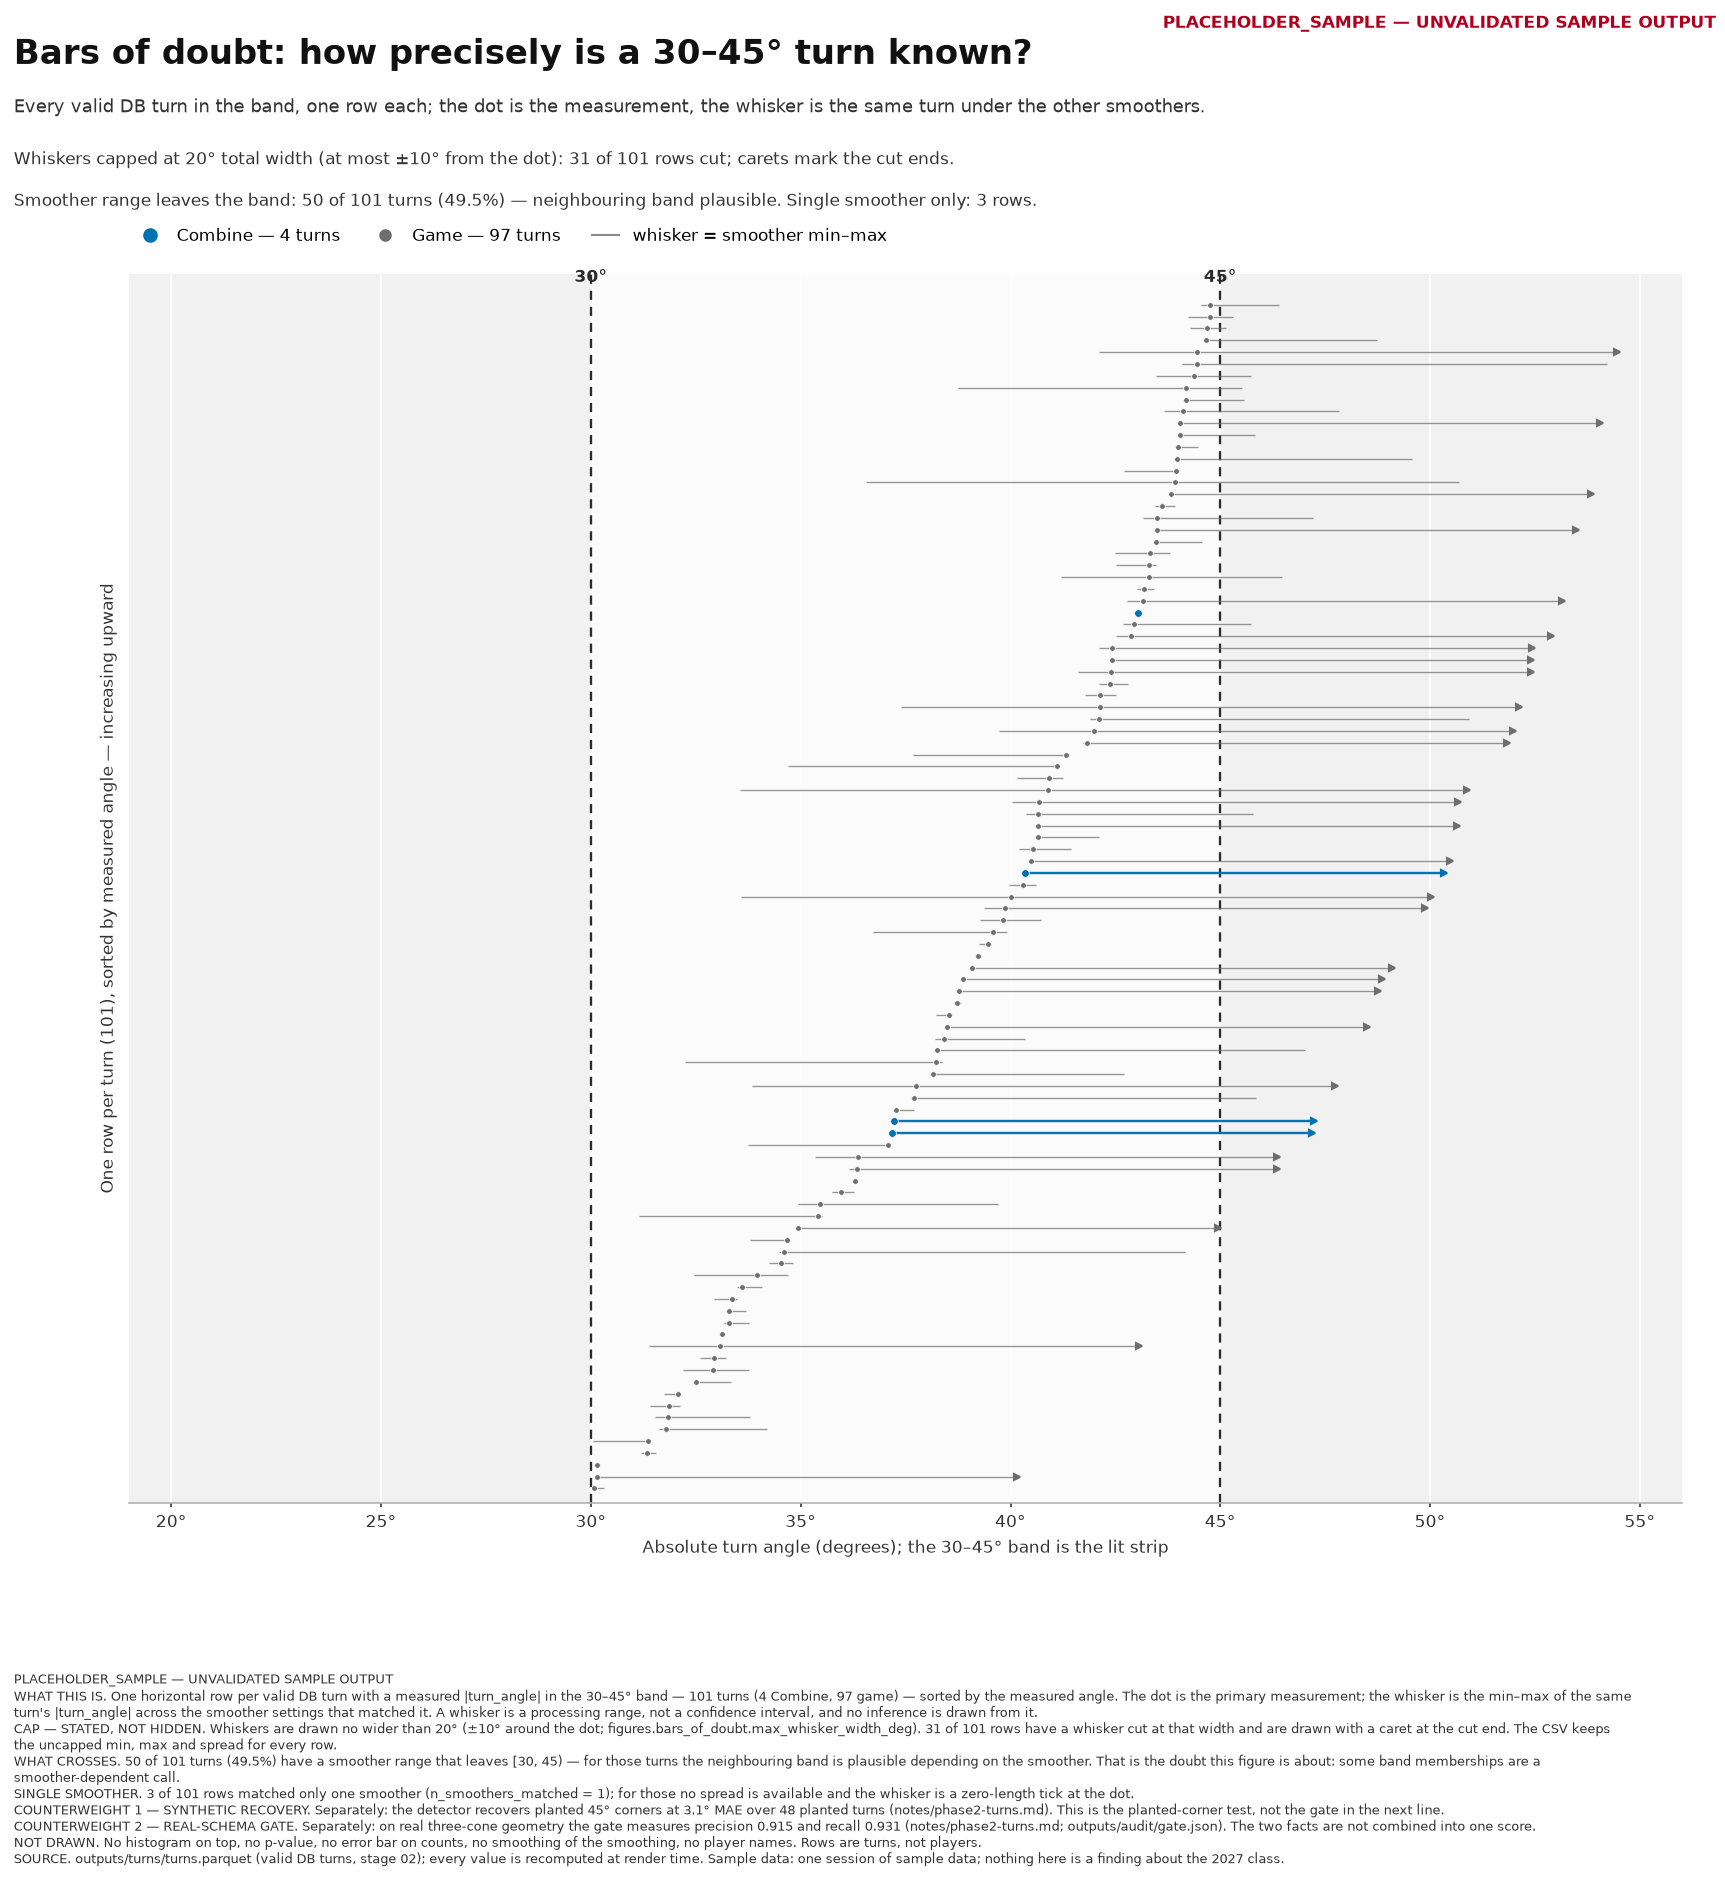

Source data for this figure (header and first rows):
provenance, label, config_sha, row_order, setting, setting_label, position_group, abs_turn_angle, abs_turn_angle_smoother_min, abs_turn_angle_smoother_max, smoother_spread_deg, whisker_low_deg, whisker_high_deg, capped, capped_low, capped_high, crossed_edge, single_smoother, n_smoothers_matched, band_low_deg, band_high_deg, cap_width_deg, stamp, figure
PLACEHOLDER_SAMPLE, UNVALIDATED SAMPLE OUTPUT, 5675ab571b4edb6e, 0, game, Game, DB, 30.08, 30.08, 30.32, 0.2378, 30.08, 30.32, False, False, False, False, False, 3, 30.0, 45.0, 20.0, PLACEHOLDER_SAMPLE — UNVALIDATED SAMPLE …, fig_bars_of_doubt
PLACEHOLDER_SAMPLE, UNVALIDATED SAMPLE OUTPUT, 5675ab571b4edb6e, 1, game, Game, DB, 30.15, 30.15, 61.5, 31.35, 30.15, 40.15, True, False, True, True, False, 5, 30.0, 45.0, 20.0, PLACEHOLDER_SAMPLE — UNVALIDATED SAMPLE …, fig_bars_of_doubt
PLACEHOLDER_SAMPLE, UNVALIDATED SAMPLE OUTPUT, 5675ab571b4edb6e, 2, game, Game, DB, 30.15, 30.06, 30.15, 0.08447, 30.06, 30.15, False, False, False, False, False, 2, 30.0, 45.0, 20.0, PLACEHOLDER_SAMPLE — UNVALIDATED SAMPLE …, fig_bars_of_doubt
PLACEHOLDER_SAMPLE, UNVALIDATED SAMPLE OUTPUT, 5675ab571b4edb6e, 3, game, Game, DB, 31.33, 31.19, 31.56, 0.3744, 31.19, 31.56, False, False, False, False, False, 3, 30.0, 45.0, 20.0, PLACEHOLDER_SAMPLE — UNVALIDATED SAMPLE …, fig_bars_of_doubt
PLACEHOLDER_SAMPLE, UNVALIDATED SAMPLE OUTPUT, 5675ab571b4edb6e, 4, game, Game, DB, 31.36, 30.05, 31.38, 1.337, 30.05, 31.38, False, False, False, False, False, 4, 30.0, 45.0, 20.0, PLACEHOLDER_SAMPLE — UNVALIDATED SAMPLE …, fig_bars_of_doubt
PLACEHOLDER_SAMPLE, UNVALIDATED SAMPLE OUTPUT, 5675ab571b4edb6e, 5, game, Game, DB, 31.79, 31.63, 34.19, 2.563, 31.63, 34.19, False, False, False, False, False, 4, 30.0, 45.0, 20.0, PLACEHOLDER_SAMPLE — UNVALIDATED SAMPLE …, fig_bars_of_doubt
PLACEHOLDER_SAMPLE, UNVALIDATED SAMPLE OUTPUT, 5675ab571b4edb6e, 6, game, Game, DB, 31.84, 31.52, 33.8, 2.273, 31.52, 33.8, False, False, False, False, False, 6, 30.0, 45.0, 20.0, PLACEHOLDER_SAMPLE — UNVALIDATED SAMPLE …, fig_bars_of_doubt
PLACEHOLDER_SAMPLE, UNVALIDATED SAMPLE OUTPUT, 5675ab571b4edb6e, 7, game, Game, DB, 31.86, 31.41, 32.11, 0.7019, 31.41, 32.11, False, False, False, False, False, 4, 30.0, 45.0, 20.0, PLACEHOLDER_SAMPLE — UNVALIDATED SAMPLE …, fig_bars_of_doubt
PLACEHOLDER_SAMPLE, UNVALIDATED SAMPLE OUTPUT, 5675ab571b4edb6e, 8, game, Game, DB, 32.08, 31.75, 32.1, 0.3531, 31.75, 32.1, False, False, False, False, False, 3, 30.0, 45.0, 20.0, PLACEHOLDER_SAMPLE — UNVALIDATED SAMPLE …, fig_bars_of_doubt
PLACEHOLDER_SAMPLE, UNVALIDATED SAMPLE OUTPUT, 5675ab571b4edb6e, 9, game, Game, DB, 32.51, 32.51, 33.33, 0.8197, 32.51, 33.33, False, False, False, False, False, 2, 30.0, 45.0, 20.0, PLACEHOLDER_SAMPLE — UNVALIDATED SAMPLE …, fig_bars_of_doubt
PLACEHOLDER_SAMPLE, UNVALIDATED SAMPLE OUTPUT, 5675ab571b4edb6e, 10, game, Game, DB, 32.91, 32.19, 33.76, 1.578, 32.19, 33.76, False, False, False, False, False, 5, 30.0, 45.0, 20.0, PLACEHOLDER_SAMPLE — UNVALIDATED SAMPLE …, fig_bars_of_doubt
PLACEHOLDER_SAMPLE, UNVALIDATED SAMPLE OUTPUT, 5675ab571b4edb6e, 11, game, Game, DB, 32.94, 32.61, 33.21, 0.6055, 32.61, 33.21, False, False, False, False, False, 4, 30.0, 45.0, 20.0, PLACEHOLDER_SAMPLE — UNVALIDATED SAMPLE …, fig_bars_of_doubt
PLACEHOLDER_SAMPLE, UNVALIDATED SAMPLE OUTPUT, 5675ab571b4edb6e, 12, game, Game, DB, 33.07, 31.39, 48.8, 17.41, 31.39, 43.07, True, False, True, True, False, 5, 30.0, 45.0, 20.0, PLACEHOLDER_SAMPLE — UNVALIDATED SAMPLE …, fig_bars_of_doubt
PLACEHOLDER_SAMPLE, UNVALIDATED SAMPLE OUTPUT, 5675ab571b4edb6e, 13, game, Game, DB, 33.13, 33.13, 33.13, 0.0, 33.13, 33.13, False, False, False, False, True, 1, 30.0, 45.0, 20.0, PLACEHOLDER_SAMPLE — UNVALIDATED SAMPLE …, fig_bars_of_doubt
PLACEHOLDER_SAMPLE, UNVALIDATED SAMPLE OUTPUT, 5675ab571b4edb6e, 14, game, Game, DB, 33.29, 33.18, 33.77, 0.5953, 33.18, 33.77, False, False, False, False, False, 4, 30.0, 45.0, 20.0, PLACEHOLDER_SAMPLE — UNVALIDATED SAMPLE …, fig_bars_of_doubt
PLACEHOLDER_SAMPLE, UNVALIDATED SAMPLE OUTPUT, 5675ab571b4edb6e, 15, game, Game, DB, 33.29, 33.29, 33.7, 0.4104, 33.29, 33.7, False, False, False, False, False, 5, 30.0, 45.0, 20.0, PLACEHOLDER_SAMPLE — UNVALIDATED SAMPLE …, fig_bars_of_doubt
PLACEHOLDER_SAMPLE, UNVALIDATED SAMPLE OUTPUT, 5675ab571b4edb6e, 16, game, Game, DB, 33.36, 32.93, 33.47, 0.5415, 32.93, 33.47, False, False, False, False, False, 4, 30.0, 45.0, 20.0, PLACEHOLDER_SAMPLE — UNVALIDATED SAMPLE …, fig_bars_of_doubt
PLACEHOLDER_SAMPLE, UNVALIDATED SAMPLE OUTPUT, 5675ab571b4edb6e, 17, game, Game, DB, 33.6, 33.47, 34.07, 0.5977, 33.47, 34.07, False, False, False, False, False, 5, 30.0, 45.0, 20.0, PLACEHOLDER_SAMPLE — UNVALIDATED SAMPLE …, fig_bars_of_doubt
PLACEHOLDER_SAMPLE, UNVALIDATED SAMPLE OUTPUT, 5675ab571b4edb6e, 18, game, Game, DB, 33.96, 32.45, 34.7, 2.251, 32.45, 34.7, False, False, False, False, False, 4, 30.0, 45.0, 20.0, PLACEHOLDER_SAMPLE — UNVALIDATED SAMPLE …, fig_bars_of_doubt
PLACEHOLDER_SAMPLE, UNVALIDATED SAMPLE OUTPUT, 5675ab571b4edb6e, 19, game, Game, DB, 34.53, 34.24, 34.82, 0.5777, 34.24, 34.82, False, False, False, False, False, 4, 30.0, 45.0, 20.0, PLACEHOLDER_SAMPLE — UNVALIDATED SAMPLE …, fig_bars_of_doubt
PLACEHOLDER_SAMPLE, UNVALIDATED SAMPLE OUTPUT, 5675ab571b4edb6e, 20, game, Game, DB, 34.61, 34.47, 44.15, 9.681, 34.47, 44.15, False, False, False, False, False, 5, 30.0, 45.0, 20.0, PLACEHOLDER_SAMPLE — UNVALIDATED SAMPLE …, fig_bars_of_doubt
PLACEHOLDER_SAMPLE, UNVALIDATED SAMPLE OUTPUT, 5675ab571b4edb6e, 21, game, Game, DB, 34.66, 33.79, 34.66, 0.8693, 33.79, 34.66, False, False, False, False, False, 2, 30.0, 45.0, 20.0, PLACEHOLDER_SAMPLE — UNVALIDATED SAMPLE …, fig_bars_of_doubt
PLACEHOLDER_SAMPLE, UNVALIDATED SAMPLE OUTPUT, 5675ab571b4edb6e, 22, game, Game, DB, 34.94, 34.94, 133.6, 98.68, 34.94, 44.94, True, False, True, True, False, 6, 30.0, 45.0, 20.0, PLACEHOLDER_SAMPLE — UNVALIDATED SAMPLE …, fig_bars_of_doubt
PLACEHOLDER_SAMPLE, UNVALIDATED SAMPLE OUTPUT, 5675ab571b4edb6e, 23, game, Game, DB, 35.41, 31.15, 35.5, 4.355, 31.15, 35.5, False, False, False, False, False, 4, 30.0, 45.0, 20.0, PLACEHOLDER_SAMPLE — UNVALIDATED SAMPLE …, fig_bars_of_doubt
PLACEHOLDER_SAMPLE, UNVALIDATED SAMPLE OUTPUT, 5675ab571b4edb6e, 24, game, Game, DB, 35.47, 34.94, 39.69, 4.751, 34.94, 39.69, False, False, False, False, False, 4, 30.0, 45.0, 20.0, PLACEHOLDER_SAMPLE — UNVALIDATED SAMPLE …, fig_bars_of_doubt
PLACEHOLDER_SAMPLE, UNVALIDATED SAMPLE OUTPUT, 5675ab571b4edb6e, 25, game, Game, DB, 35.95, 35.76, 36.26, 0.5096, 35.76, 36.26, False, False, False, False, False, 4, 30.0, 45.0, 20.0, PLACEHOLDER_SAMPLE — UNVALIDATED SAMPLE …, fig_bars_of_doubt
PLACEHOLDER_SAMPLE, UNVALIDATED SAMPLE OUTPUT, 5675ab571b4edb6e, 26, game, Game, DB, 36.28, 36.28, 36.28, 0.0, 36.28, 36.28, False, False, False, False, True, 1, 30.0, 45.0, 20.0, PLACEHOLDER_SAMPLE — UNVALIDATED SAMPLE …, fig_bars_of_doubt
PLACEHOLDER_SAMPLE, UNVALIDATED SAMPLE OUTPUT, 5675ab571b4edb6e, 27, game, Game, DB, 36.34, 36.14, 56.82, 20.67, 36.14, 46.34, True, False, True, True, False, 6, 30.0, 45.0, 20.0, PLACEHOLDER_SAMPLE — UNVALIDATED SAMPLE …, fig_bars_of_doubt
PLACEHOLDER_SAMPLE, UNVALIDATED SAMPLE OUTPUT, 5675ab571b4edb6e, 28, game, Game, DB, 36.36, 35.35, 192.1, 156.7, 35.35, 46.36, True, False, True, True, False, 6, 30.0, 45.0, 20.0, PLACEHOLDER_SAMPLE — UNVALIDATED SAMPLE …, fig_bars_of_doubt
PLACEHOLDER_SAMPLE, UNVALIDATED SAMPLE OUTPUT, 5675ab571b4edb6e, 29, game, Game, DB, 37.08, 33.75, 37.08, 3.332, 33.75, 37.08, False, False, False, False, False, 3, 30.0, 45.0, 20.0, PLACEHOLDER_SAMPLE — UNVALIDATED SAMPLE …, fig_bars_of_doubt
PLACEHOLDER_SAMPLE, UNVALIDATED SAMPLE OUTPUT, 5675ab571b4edb6e, 30, combine, Combine, DB, 37.18, 37.18, 135.4, 98.26, 37.18, 47.18, True, False, True, True, False, 4, 30.0, 45.0, 20.0, PLACEHOLDER_SAMPLE — UNVALIDATED SAMPLE …, fig_bars_of_doubt
PLACEHOLDER_SAMPLE, UNVALIDATED SAMPLE OUTPUT, 5675ab571b4edb6e, 31, combine, Combine, DB, 37.23, 37.23, 49.63, 12.4, 37.23, 47.23, True, False, True, True, False, 3, 30.0, 45.0, 20.0, PLACEHOLDER_SAMPLE — UNVALIDATED SAMPLE …, fig_bars_of_doubt
PLACEHOLDER_SAMPLE, UNVALIDATED SAMPLE OUTPUT, 5675ab571b4edb6e, 32, game, Game, DB, 37.27, 37.27, 37.69, 0.4148, 37.27, 37.69, False, False, False, False, False, 4, 30.0, 45.0, 20.0, PLACEHOLDER_SAMPLE — UNVALIDATED SAMPLE …, fig_bars_of_doubt
PLACEHOLDER_SAMPLE, UNVALIDATED SAMPLE OUTPUT, 5675ab571b4edb6e, 33, game, Game, DB, 37.7, 37.7, 45.86, 8.159, 37.7, 45.86, False, False, False, True, False, 3, 30.0, 45.0, 20.0, PLACEHOLDER_SAMPLE — UNVALIDATED SAMPLE …, fig_bars_of_doubt
PLACEHOLDER_SAMPLE, UNVALIDATED SAMPLE OUTPUT, 5675ab571b4edb6e, 34, game, Game, DB, 37.74, 33.84, 154.8, 121, 33.84, 47.74, True, False, True, True, False, 6, 30.0, 45.0, 20.0, PLACEHOLDER_SAMPLE — UNVALIDATED SAMPLE …, fig_bars_of_doubt
PLACEHOLDER_SAMPLE, UNVALIDATED SAMPLE OUTPUT, 5675ab571b4edb6e, 35, game, Game, DB, 38.15, 38.15, 42.71, 4.563, 38.15, 42.71, False, False, False, False, False, 5, 30.0, 45.0, 20.0, PLACEHOLDER_SAMPLE — UNVALIDATED SAMPLE …, fig_bars_of_doubt
PLACEHOLDER_SAMPLE, UNVALIDATED SAMPLE OUTPUT, 5675ab571b4edb6e, 36, game, Game, DB, 38.23, 32.25, 38.37, 6.117, 32.25, 38.37, False, False, False, False, False, 4, 30.0, 45.0, 20.0, PLACEHOLDER_SAMPLE — UNVALIDATED SAMPLE …, fig_bars_of_doubt
PLACEHOLDER_SAMPLE, UNVALIDATED SAMPLE OUTPUT, 5675ab571b4edb6e, 37, game, Game, DB, 38.26, 38.2, 47.01, 8.806, 38.2, 47.01, False, False, False, True, False, 5, 30.0, 45.0, 20.0, PLACEHOLDER_SAMPLE — UNVALIDATED SAMPLE …, fig_bars_of_doubt
PLACEHOLDER_SAMPLE, UNVALIDATED SAMPLE OUTPUT, 5675ab571b4edb6e, 38, game, Game, DB, 38.4, 38.2, 40.35, 2.147, 38.2, 40.35, False, False, False, False, False, 4, 30.0, 45.0, 20.0, PLACEHOLDER_SAMPLE — UNVALIDATED SAMPLE …, fig_bars_of_doubt
PLACEHOLDER_SAMPLE, UNVALIDATED SAMPLE OUTPUT, 5675ab571b4edb6e, 39, game, Game, DB, 38.49, 38.49, 57.19, 18.69, 38.49, 48.49, True, False, True, True, False, 5, 30.0, 45.0, 20.0, PLACEHOLDER_SAMPLE — UNVALIDATED SAMPLE …, fig_bars_of_doubt
PLACEHOLDER_SAMPLE, UNVALIDATED SAMPLE OUTPUT, 5675ab571b4edb6e, 40, game, Game, DB, 38.55, 38.22, 38.55, 0.3257, 38.22, 38.55, False, False, False, False, False, 3, 30.0, 45.0, 20.0, PLACEHOLDER_SAMPLE — UNVALIDATED SAMPLE …, fig_bars_of_doubt
PLACEHOLDER_SAMPLE, UNVALIDATED SAMPLE OUTPUT, 5675ab571b4edb6e, 41, game, Game, DB, 38.73, 38.73, 38.82, 0.08733, 38.73, 38.82, False, False, False, False, False, 4, 30.0, 45.0, 20.0, PLACEHOLDER_SAMPLE — UNVALIDATED SAMPLE …, fig_bars_of_doubt
PLACEHOLDER_SAMPLE, UNVALIDATED SAMPLE OUTPUT, 5675ab571b4edb6e, 42, game, Game, DB, 38.77, 38.77, 64.87, 26.1, 38.77, 48.77, True, False, True, True, False, 4, 30.0, 45.0, 20.0, PLACEHOLDER_SAMPLE — UNVALIDATED SAMPLE …, fig_bars_of_doubt
PLACEHOLDER_SAMPLE, UNVALIDATED SAMPLE OUTPUT, 5675ab571b4edb6e, 43, game, Game, DB, 38.86, 38.86, 126.8, 87.99, 38.86, 48.86, True, False, True, True, False, 4, 30.0, 45.0, 20.0, PLACEHOLDER_SAMPLE — UNVALIDATED SAMPLE …, fig_bars_of_doubt
PLACEHOLDER_SAMPLE, UNVALIDATED SAMPLE OUTPUT, 5675ab571b4edb6e, 44, game, Game, DB, 39.08, 39.08, 192.4, 153.4, 39.08, 49.08, True, False, True, True, False, 4, 30.0, 45.0, 20.0, PLACEHOLDER_SAMPLE — UNVALIDATED SAMPLE …, fig_bars_of_doubt
PLACEHOLDER_SAMPLE, UNVALIDATED SAMPLE OUTPUT, 5675ab571b4edb6e, 45, game, Game, DB, 39.22, 39.22, 39.22, 0.0, 39.22, 39.22, False, False, False, False, True, 1, 30.0, 45.0, 20.0, PLACEHOLDER_SAMPLE — UNVALIDATED SAMPLE …, fig_bars_of_doubt
PLACEHOLDER_SAMPLE, UNVALIDATED SAMPLE OUTPUT, 5675ab571b4edb6e, 46, game, Game, DB, 39.46, 39.25, 39.53, 0.2737, 39.25, 39.53, False, False, False, False, False, 3, 30.0, 45.0, 20.0, PLACEHOLDER_SAMPLE — UNVALIDATED SAMPLE …, fig_bars_of_doubt
PLACEHOLDER_SAMPLE, UNVALIDATED SAMPLE OUTPUT, 5675ab571b4edb6e, 47, game, Game, DB, 39.59, 36.73, 39.93, 3.195, 36.73, 39.93, False, False, False, False, False, 5, 30.0, 45.0, 20.0, PLACEHOLDER_SAMPLE — UNVALIDATED SAMPLE …, fig_bars_of_doubt
PLACEHOLDER_SAMPLE, UNVALIDATED SAMPLE OUTPUT, 5675ab571b4edb6e, 48, game, Game, DB, 39.82, 39.27, 40.73, 1.467, 39.27, 40.73, False, False, False, False, False, 4, 30.0, 45.0, 20.0, PLACEHOLDER_SAMPLE — UNVALIDATED SAMPLE …, fig_bars_of_doubt
PLACEHOLDER_SAMPLE, UNVALIDATED SAMPLE OUTPUT, 5675ab571b4edb6e, 49, game, Game, DB, 39.87, 39.37, 82.17, 42.8, 39.37, 49.87, True, False, True, True, False, 3, 30.0, 45.0, 20.0, PLACEHOLDER_SAMPLE — UNVALIDATED SAMPLE …, fig_bars_of_doubt
PLACEHOLDER_SAMPLE, UNVALIDATED SAMPLE OUTPUT, 5675ab571b4edb6e, 50, game, Game, DB, 40.02, 33.57, 143.3, 109.7, 33.57, 50.02, True, False, True, True, False, 4, 30.0, 45.0, 20.0, PLACEHOLDER_SAMPLE — UNVALIDATED SAMPLE …, fig_bars_of_doubt
PLACEHOLDER_SAMPLE, UNVALIDATED SAMPLE OUTPUT, 5675ab571b4edb6e, 51, game, Game, DB, 40.29, 39.97, 40.61, 0.643, 39.97, 40.61, False, False, False, False, False, 4, 30.0, 45.0, 20.0, PLACEHOLDER_SAMPLE — UNVALIDATED SAMPLE …, fig_bars_of_doubt
PLACEHOLDER_SAMPLE, UNVALIDATED SAMPLE OUTPUT, 5675ab571b4edb6e, 52, combine, Combine, DB, 40.34, 40.34, 146.5, 106.2, 40.34, 50.34, True, False, True, True, False, 6, 30.0, 45.0, 20.0, PLACEHOLDER_SAMPLE — UNVALIDATED SAMPLE …, fig_bars_of_doubt
PLACEHOLDER_SAMPLE, UNVALIDATED SAMPLE OUTPUT, 5675ab571b4edb6e, 53, game, Game, DB, 40.48, 40.48, 56.82, 16.34, 40.48, 50.48, True, False, True, True, False, 5, 30.0, 45.0, 20.0, PLACEHOLDER_SAMPLE — UNVALIDATED SAMPLE …, fig_bars_of_doubt
PLACEHOLDER_SAMPLE, UNVALIDATED SAMPLE OUTPUT, 5675ab571b4edb6e, 54, game, Game, DB, 40.53, 40.2, 41.44, 1.242, 40.2, 41.44, False, False, False, False, False, 4, 30.0, 45.0, 20.0, PLACEHOLDER_SAMPLE — UNVALIDATED SAMPLE …, fig_bars_of_doubt
PLACEHOLDER_SAMPLE, UNVALIDATED SAMPLE OUTPUT, 5675ab571b4edb6e, 55, game, Game, DB, 40.65, 40.65, 42.12, 1.471, 40.65, 42.12, False, False, False, False, False, 2, 30.0, 45.0, 20.0, PLACEHOLDER_SAMPLE — UNVALIDATED SAMPLE …, fig_bars_of_doubt
PLACEHOLDER_SAMPLE, UNVALIDATED SAMPLE OUTPUT, 5675ab571b4edb6e, 56, game, Game, DB, 40.65, 40.65, 175.9, 135.2, 40.65, 50.65, True, False, True, True, False, 6, 30.0, 45.0, 20.0, PLACEHOLDER_SAMPLE — UNVALIDATED SAMPLE …, fig_bars_of_doubt
PLACEHOLDER_SAMPLE, UNVALIDATED SAMPLE OUTPUT, 5675ab571b4edb6e, 57, game, Game, DB, 40.66, 40.36, 45.78, 5.42, 40.36, 45.78, False, False, False, True, False, 4, 30.0, 45.0, 20.0, PLACEHOLDER_SAMPLE — UNVALIDATED SAMPLE …, fig_bars_of_doubt
PLACEHOLDER_SAMPLE, UNVALIDATED SAMPLE OUTPUT, 5675ab571b4edb6e, 58, game, Game, DB, 40.67, 40.03, 161.3, 121.2, 40.03, 50.67, True, False, True, True, False, 6, 30.0, 45.0, 20.0, PLACEHOLDER_SAMPLE — UNVALIDATED SAMPLE …, fig_bars_of_doubt
PLACEHOLDER_SAMPLE, UNVALIDATED SAMPLE OUTPUT, 5675ab571b4edb6e, 59, game, Game, DB, 40.89, 33.56, 61.87, 28.31, 33.56, 50.89, True, False, True, True, False, 5, 30.0, 45.0, 20.0, PLACEHOLDER_SAMPLE — UNVALIDATED SAMPLE …, fig_bars_of_doubt
... 41 more rows
